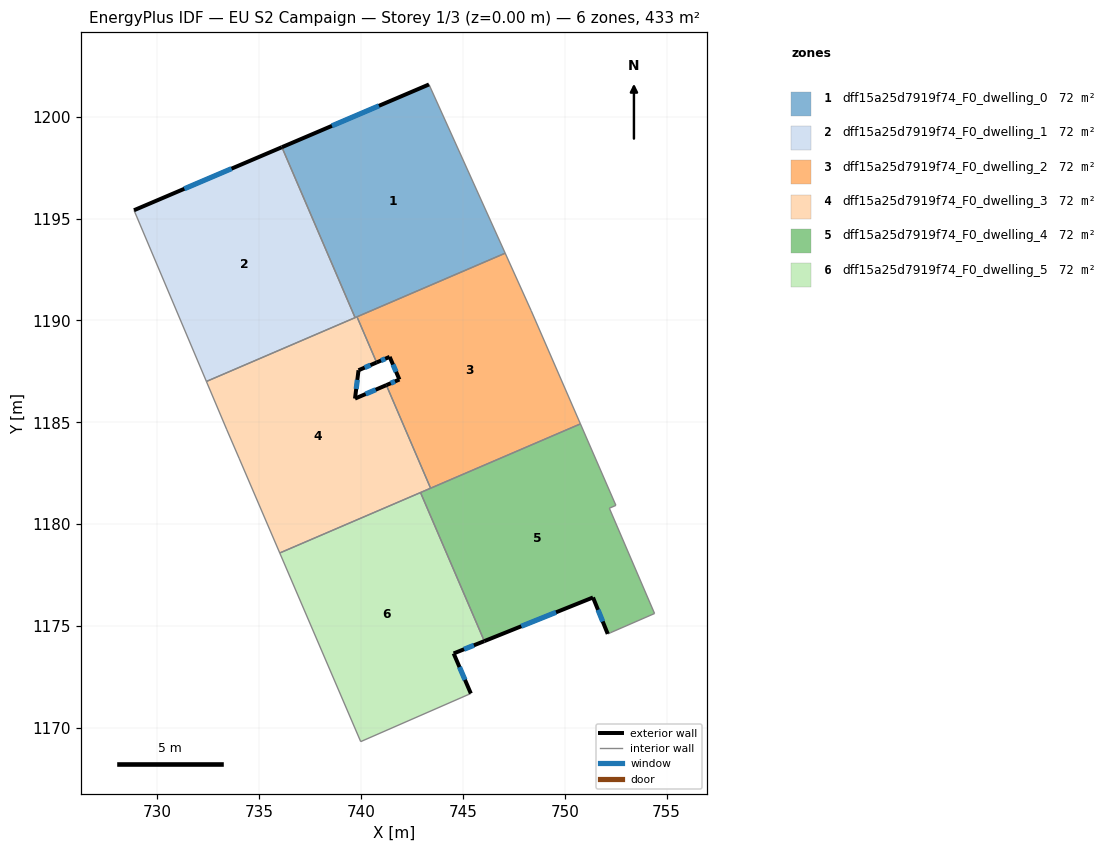
=== STOREY PLAN SPEC (per zone: floor XY polygon, exterior-wall plan segments, windows/doors) ===
zone 1: dff15a25d7919f74_F0_dwelling_0  (72.2 m²)
  floor: (743.33, 1201.59) (747.07, 1193.30) (739.70, 1190.14) (736.11, 1198.51)
  exterior wall: (743.33, 1201.59) – (736.11, 1198.51)  [7.9 m]
    window: (740.88, 1200.54) – (738.57, 1199.56)  [2.4 m²]
  interior walls: 4
zone 2: dff15a25d7919f74_F0_dwelling_1  (72.2 m²)
  floor: (736.11, 1198.51) (739.70, 1190.14) (732.40, 1187.00) (728.85, 1195.41)
  exterior wall: (736.11, 1198.51) – (728.85, 1195.41)  [7.9 m]
    window: (733.64, 1197.46) – (731.32, 1196.47)  [2.4 m²]
  interior walls: 3
zone 3: dff15a25d7919f74_F0_dwelling_2  (72.2 m²)
  floor: (747.07, 1193.30) (748.35, 1190.49) (750.77, 1184.92) (743.41, 1181.76) (741.24, 1186.83) (741.88, 1187.10) (741.40, 1188.21) (740.76, 1187.94) (739.80, 1190.18)
  exterior wall: (741.88, 1187.10) – (741.24, 1186.83)  [0.7 m]
    window: (741.66, 1187.01) – (741.46, 1186.92)  [0.2 m²]
  exterior wall: (741.40, 1188.21) – (741.88, 1187.10)  [1.2 m]
    window: (741.56, 1187.83) – (741.72, 1187.48)  [0.4 m²]
  exterior wall: (740.76, 1187.94) – (741.40, 1188.21)  [0.7 m]
    window: (740.98, 1188.03) – (741.18, 1188.12)  [0.2 m²]
  interior walls: 6
zone 4: dff15a25d7919f74_F0_dwelling_3  (72.2 m²)
  floor: (740.76, 1187.94) (739.87, 1187.56) (739.70, 1186.16) (741.24, 1186.83) (743.41, 1181.76) (736.01, 1178.58) (734.01, 1183.24) (733.41, 1184.63) (732.40, 1187.00) (739.80, 1190.18)
  exterior wall: (739.87, 1187.56) – (740.76, 1187.94)  [1.0 m]
    window: (740.18, 1187.69) – (740.46, 1187.81)  [0.3 m²]
  exterior wall: (739.70, 1186.16) – (739.87, 1187.56)  [1.4 m]
    window: (739.76, 1186.64) – (739.81, 1187.08)  [0.4 m²]
  exterior wall: (741.24, 1186.83) – (739.70, 1186.16)  [1.7 m]
    window: (740.72, 1186.60) – (740.22, 1186.39)  [0.5 m²]
  interior walls: 9
zone 5: dff15a25d7919f74_F0_dwelling_4  (72.2 m²)
  floor: (750.77, 1184.92) (752.51, 1180.92) (752.19, 1180.78) (754.41, 1175.61) (752.26, 1174.67) (752.11, 1174.61) (751.39, 1176.40) (746.05, 1174.25) (742.92, 1181.55)
  exterior wall: (751.39, 1176.40) – (752.11, 1174.61)  [1.9 m]
    window: (751.63, 1175.79) – (751.86, 1175.22)  [0.6 m²]
  exterior wall: (746.05, 1174.25) – (751.39, 1176.40)  [5.8 m]
    window: (747.87, 1174.98) – (749.57, 1175.67)  [1.8 m²]
  interior walls: 8
zone 6: dff15a25d7919f74_F0_dwelling_5  (72.2 m²)
  floor: (742.92, 1181.55) (746.05, 1174.25) (744.54, 1173.65) (745.39, 1171.68) (739.98, 1169.32) (736.01, 1178.58)
  exterior wall: (745.39, 1171.68) – (744.54, 1173.65)  [2.1 m]
    window: (745.10, 1172.35) – (744.83, 1172.98)  [0.7 m²]
  exterior wall: (744.54, 1173.65) – (746.05, 1174.25)  [1.6 m]
    window: (745.06, 1173.86) – (745.54, 1174.05)  [0.5 m²]
  interior walls: 4

=== DERIVED (storey summary) ===
Building: EU S2 Campaign
Storey: 1 of 3  (floor level z = 0.00 m)
Storey gross floor area: 433.3 m²
Zones on this storey: 6
  - dff15a25d7919f74_F0_dwelling_0: floor 72.2 m²; exterior wall 7.9 m (23.6 m²); 1 window(s) 2.4 m²; WWR 10.2%
  - dff15a25d7919f74_F0_dwelling_1: floor 72.2 m²; exterior wall 7.9 m (23.7 m²); 1 window(s) 2.4 m²; WWR 10.2%
  - dff15a25d7919f74_F0_dwelling_2: floor 72.2 m²; exterior wall 2.6 m (7.8 m²); 3 window(s) 0.8 m²; WWR 10.2%
  - dff15a25d7919f74_F0_dwelling_3: floor 72.2 m²; exterior wall 4.0 m (12.1 m²); 3 window(s) 1.2 m²; WWR 10.2%
  - dff15a25d7919f74_F0_dwelling_4: floor 72.2 m²; exterior wall 7.7 m (23.0 m²); 2 window(s) 2.4 m²; WWR 10.2%
  - dff15a25d7919f74_F0_dwelling_5: floor 72.2 m²; exterior wall 3.8 m (11.3 m²); 2 window(s) 1.2 m²; WWR 10.2%
Zone adjacency (shared interzone walls):
  - dff15a25d7919f74_F0_dwelling_0 ↔ dff15a25d7919f74_F0_dwelling_1
  - dff15a25d7919f74_F0_dwelling_0 ↔ dff15a25d7919f74_F0_dwelling_2
  - dff15a25d7919f74_F0_dwelling_0 ↔ dff15a25d7919f74_F0_dwelling_3
  - dff15a25d7919f74_F0_dwelling_1 ↔ dff15a25d7919f74_F0_dwelling_3
  - dff15a25d7919f74_F0_dwelling_2 ↔ dff15a25d7919f74_F0_dwelling_3
  - dff15a25d7919f74_F0_dwelling_2 ↔ dff15a25d7919f74_F0_dwelling_4
  - dff15a25d7919f74_F0_dwelling_3 ↔ dff15a25d7919f74_F0_dwelling_4
  - dff15a25d7919f74_F0_dwelling_3 ↔ dff15a25d7919f74_F0_dwelling_5
  - dff15a25d7919f74_F0_dwelling_4 ↔ dff15a25d7919f74_F0_dwelling_5